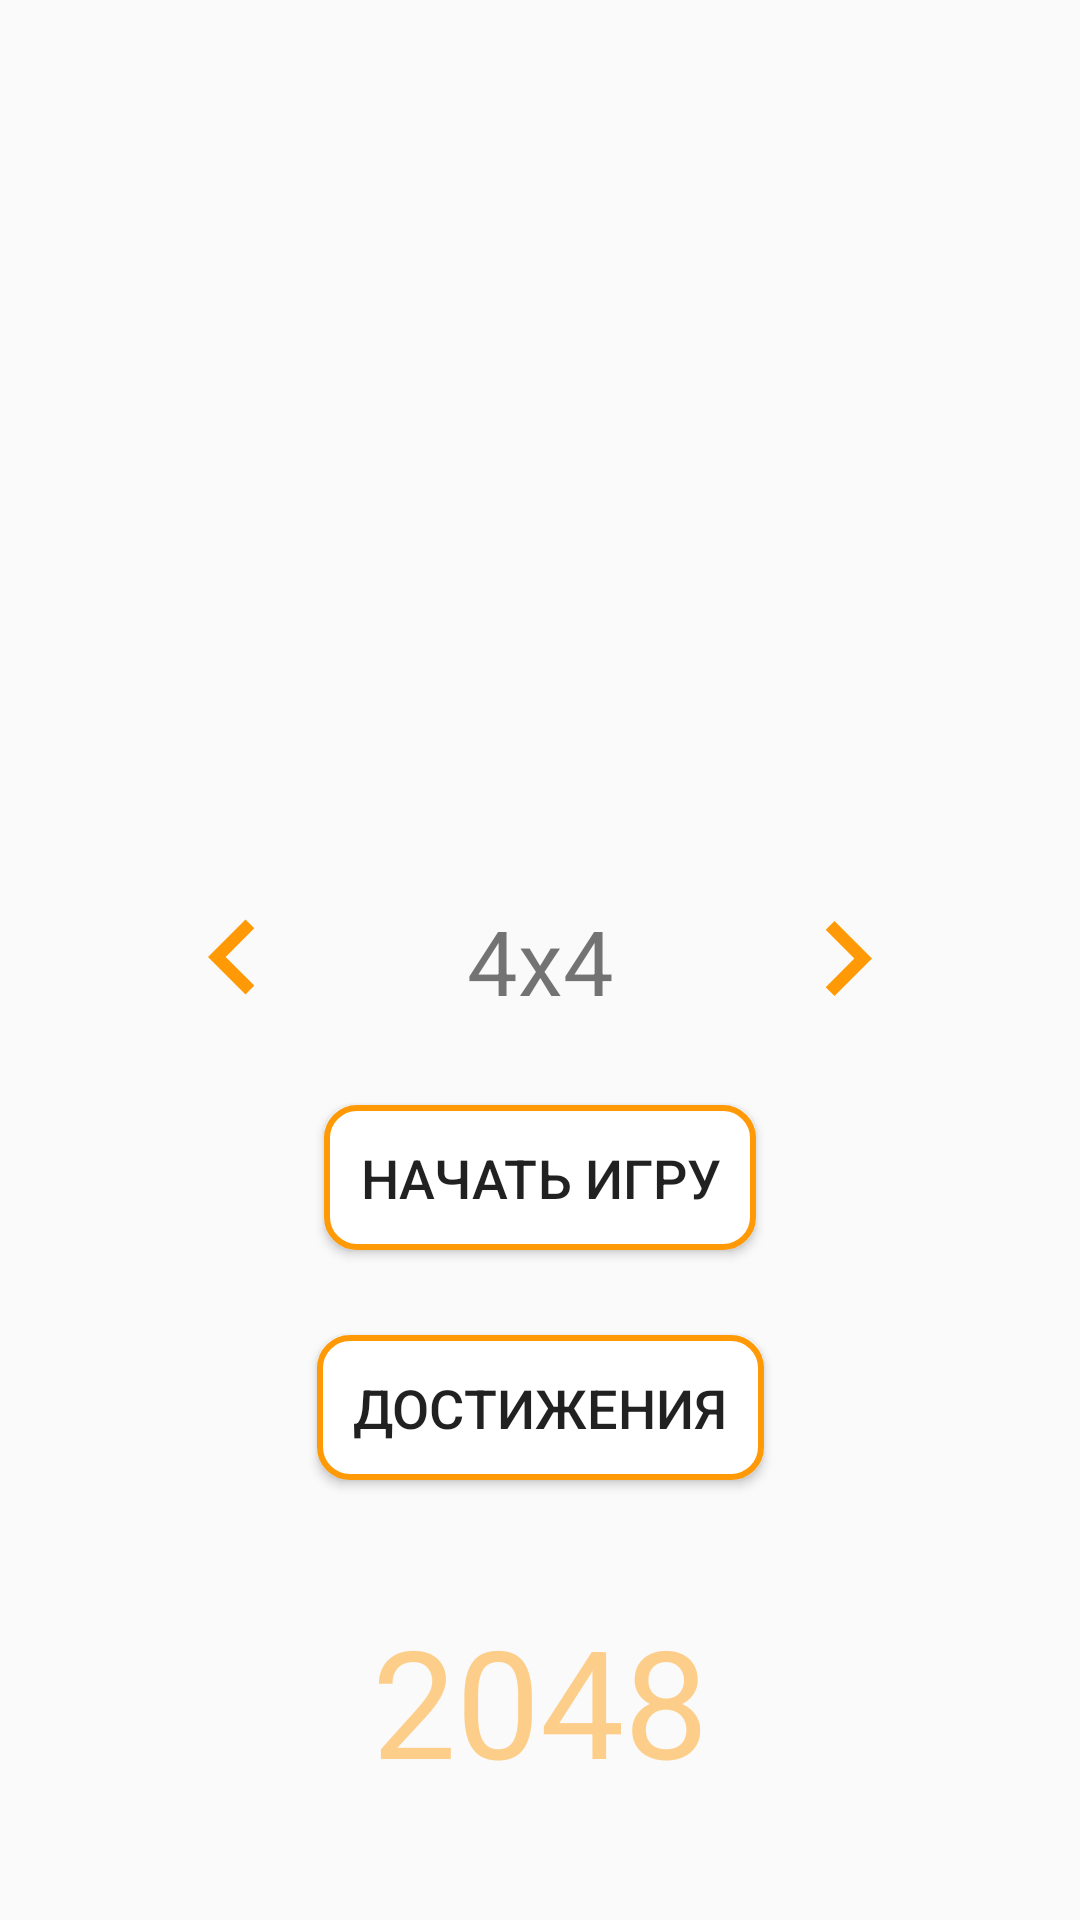

Android layout source for this screen:
<!-- AndroidManifest.xml: application theme AppTheme -->
<!-- res/layout/activity_main.xml -->
<?xml version="1.0" encoding="utf-8"?>
<androidx.constraintlayout.widget.ConstraintLayout
        xmlns:android="http://schemas.android.com/apk/res/android"
        xmlns:tools="http://schemas.android.com/tools"
        xmlns:app="http://schemas.android.com/apk/res-auto"
        android:layout_width="match_parent"
        android:layout_height="match_parent"
        tools:context=".MainActivity">
    <TextView
            android:text="@string/size_default"
            android:layout_width="wrap_content"
            android:layout_height="wrap_content"
            android:id="@+id/sizeOfState"
            android:textSize="@dimen/sizeOfSizeState"
            app:layout_constraintStart_toEndOf="@+id/go_left"
            app:layout_constraintEnd_toStartOf="@+id/go_right"
            app:layout_constraintBottom_toBottomOf="parent"
            app:layout_constraintTop_toTopOf="parent"/>
    <ImageView
            android:layout_width="@dimen/sizeOfArrow"
            android:layout_height="@dimen/sizeOfArrow"
            app:srcCompat="@drawable/ic_left"
            android:id="@+id/go_left"
            app:layout_constraintBottom_toBottomOf="parent"
            app:layout_constraintTop_toTopOf="parent"
            app:layout_constraintStart_toStartOf="parent"
            app:layout_constraintEnd_toStartOf="@+id/sizeOfState"
            tools:ignore="VectorDrawableCompat"/>
    <ImageView
            android:layout_width="@dimen/sizeOfArrow"
            android:layout_height="@dimen/sizeOfArrow"
            app:srcCompat="@drawable/ic_right"
            android:id="@+id/go_right"
            app:layout_constraintStart_toEndOf="@+id/sizeOfState"
            app:layout_constraintBottom_toBottomOf="parent"
            app:layout_constraintTop_toTopOf="parent"
            app:layout_constraintEnd_toEndOf="parent"
            tools:ignore="VectorDrawableCompat"/>
    <Button
            android:text="@string/results"
            android:layout_width="wrap_content"
            android:layout_height="wrap_content"
            android:id="@+id/databaseButton"
            app:layout_constraintTop_toBottomOf="@+id/startGame"
            app:layout_constraintBottom_toTopOf="@+id/nameOfGame"
            app:layout_constraintEnd_toEndOf="parent"
            app:layout_constraintStart_toStartOf="parent"
            android:background="@drawable/selector_start_bottom"
            android:padding="@dimen/padding_bottom"
            android:textSize="@dimen/sizeOfStartBottom"
            android:onClick="getDatabase"/>
    <TextView
            android:text="@string/nameOfGame"
            android:layout_width="wrap_content"
            android:layout_height="wrap_content"
            android:id="@+id/nameOfGame"
            android:textSize="@dimen/sizeOfTitle"
            app:layout_constraintTop_toBottomOf="@+id/databaseButton"
            app:layout_constraintStart_toStartOf="parent"
            app:layout_constraintEnd_toEndOf="parent"
            app:layout_constraintBottom_toBottomOf="parent"
            android:textColor="@color/lightOrange"
            android:padding="@dimen/padding_bottom"/>
    <Button
            android:text="@string/start_game"
            android:layout_width="wrap_content"
            android:layout_height="wrap_content"
            android:id="@+id/startGame"
            android:background="@drawable/selector_start_bottom"
            android:padding="@dimen/padding_bottom"
            android:textSize="@dimen/sizeOfStartBottom"
            app:layout_constraintEnd_toEndOf="parent"
            app:layout_constraintStart_toStartOf="parent"
            app:layout_constraintBottom_toTopOf="@+id/databaseButton"
            app:layout_constraintTop_toBottomOf="@+id/sizeOfState"
            android:onClick="startGame"/>

</androidx.constraintlayout.widget.ConstraintLayout>
<!-- resources referenced by this layout -->
<resources>
  <color name="lightOrange">#FDCE8A</color>
  <dimen name="padding_bottom">12dp</dimen>
  <dimen name="sizeOfArrow">50dp</dimen>
  <dimen name="sizeOfSizeState">30sp</dimen>
  <dimen name="sizeOfStartBottom">18sp</dimen>
  <dimen name="sizeOfTitle">50sp</dimen>
  <!-- drawable ic_left (drawable-anydpi) -->
  <vector xmlns:android="http://schemas.android.com/apk/res/android"
      android:width="24dp"
      android:height="24dp"
      android:viewportWidth="24"
      android:viewportHeight="24"
      android:tint="#FF9A06">
      <path
          android:fillColor="#FF000000"
          android:pathData="M15.41,16.09l-4.58,-4.59 4.58,-4.59L14,5.5l-6,6 6,6z"/>
  </vector>
  <!-- drawable ic_right (drawable-anydpi) -->
  <vector xmlns:android="http://schemas.android.com/apk/res/android"
      android:width="24dp"
      android:height="24dp"
      android:viewportWidth="24"
      android:viewportHeight="24"
      android:tint="#FF9A06">
      <path
          android:fillColor="#FF000000"
          android:pathData="M8.59,16.34l4.58,-4.59 -4.58,-4.59L10,5.75l6,6 -6,6z"/>
  </vector>
  <!-- drawable selector_start_bottom (drawable) -->
  <?xml version="1.0" encoding="utf-8"?>
  <selector xmlns:android="http://schemas.android.com/apk/res/android">
      <item android:drawable="@drawable/bottom_corners"/>
  </selector>
  <string name="nameOfGame">2048</string>
  <string name="results">Достижения</string>
  <string name="size_default">4x4</string>
  <string name="start_game">Начать игру</string>
  <style name="AppTheme" parent="Theme.AppCompat.Light.DarkActionBar">
          
          <item name="colorPrimary">@color/lightOrange</item>
          <item name="colorPrimaryDark">@color/colorPrimaryDark</item>
          <item name="colorAccent">@color/lightOrange</item>
      </style>
  <!-- drawable bottom_corners (drawable) -->
  <?xml version="1.0" encoding="utf-8"?>
  <shape xmlns:android="http://schemas.android.com/apk/res/android"
         android:shape="rectangle">
      <corners
              android:radius="10dp"/>
      <stroke
          android:color="@color/orange"
          android:width="2dp"/>
      <solid
          android:color="@color/white"/>
  </shape>
  <color name="colorPrimaryDark">#00574B</color>
  <color name="orange">#FF9A06</color>
  <color name="white">#ffffff</color>
</resources>
